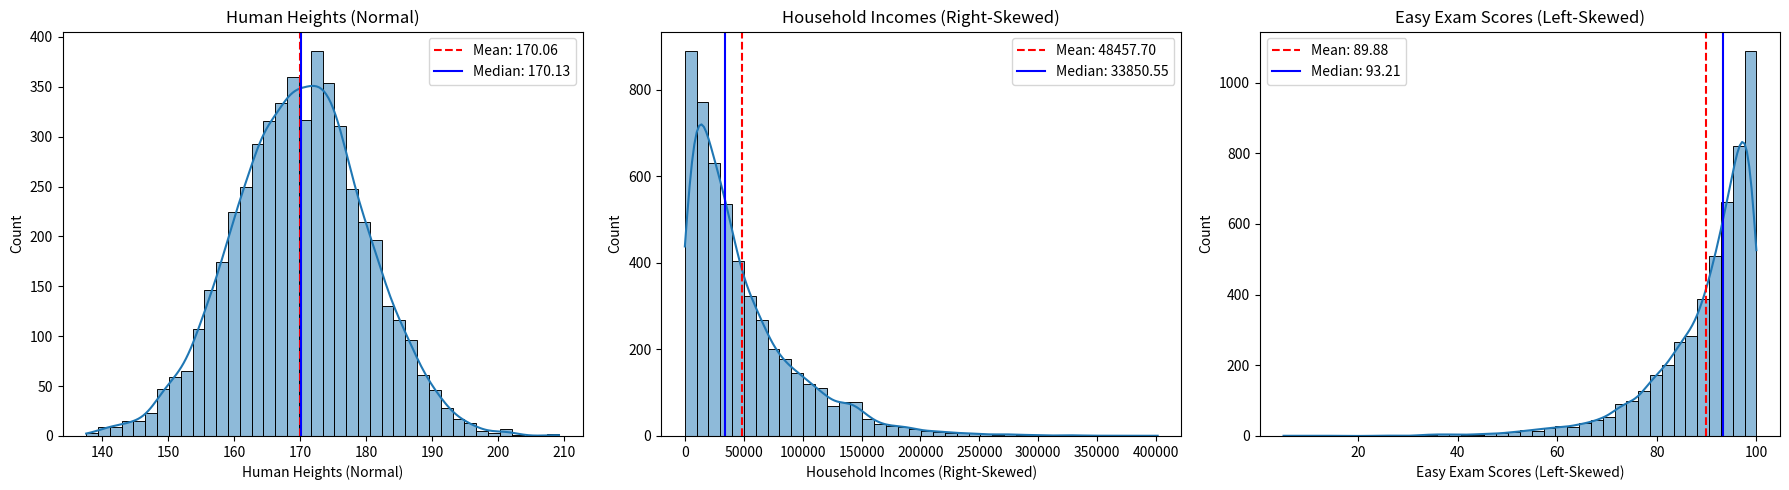

The matplotlib source for this figure:
import numpy as np
import pandas as pd
import matplotlib.pyplot as plt
import seaborn as sns
np.random.seed(42)
heights = np.random.normal(loc=170, scale=10, size=5000)
incomes = np.random.exponential(scale=50000, size=5000)
scores = 100 - np.random.exponential(scale=10, size=5000)
scores = np.clip(scores, 0, 100)
df = pd.DataFrame({
    "Human Heights (Normal)": heights,
    "Household Incomes (Right-Skewed)": incomes,
    "Easy Exam Scores (Left-Skewed)": scores
})
plt.figure(figsize=(18, 5))
for i, col in enumerate(df.columns):
    plt.subplot(1, 3, i+1)
    sns.histplot(df[col], kde=True, bins=40)
    mean_val = df[col].mean()
    median_val = df[col].median()
    plt.axvline(mean_val, color="red", linestyle="--", label=f"Mean: {mean_val:.2f}")
    plt.axvline(median_val, color="blue", linestyle="-", label=f"Median: {median_val:.2f}")
    plt.title(col)
    plt.legend()
plt.tight_layout()
plt.show()
print("Mean vs Median Comparison:\n")
tolerance = 0.5 
for col in df.columns:
    mean_val = df[col].mean()
    median_val = df[col].median()
    print(col)
    print(f"Mean   = {mean_val:.2f}")
    print(f"Median = {median_val:.2f}")
    if abs(mean_val - median_val) <= tolerance:
        print("Normal / Symmetric (Mean ≈ Median)\n")
    elif mean_val > median_val:
        print("Right-Skewed (Mean > Median)\n")
    else:
        print("Left-Skewed (Mean < Median)\n")
        
        
        
        
        
        
        
        
        
        
        